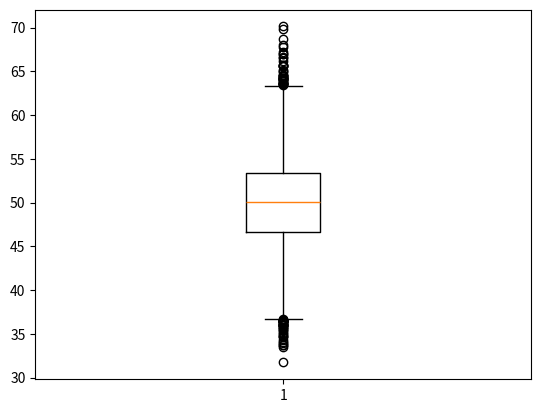

Reproduce this figure in Python.
from numpy.random import seed
from numpy.random import randn
from numpy import percentile
from matplotlib import pyplot
import numpy as np

seed(1)

if __name__ == "__main__":
    data = 5 * randn(10000) + 50
    mean = np.mean(data)
    std = np.std(data)
    print(f'Mean: {mean}')
    print(f'STD: {std}')
    q25, q75 = percentile(data, 25), percentile(data, 75)
    iqr = q75 - q25
    print(f'Percentiles: 25th = {q25}, 75th = {q75}, IQR = {iqr}')
    cut_off = iqr * 1.5
    lower, upper = q25 - cut_off, q75 + cut_off
    print(f'Lower: {lower}, Upper: {upper}')
    outlier = [x for x in data if x < lower or x > upper]
    print(f'identified outliers: {len(outlier)}')
    outlier_removed = [x for x in data if x >= lower and x <= upper]
    print(f'Non-outlier observations: {len(outlier_removed)}')
    pyplot.boxplot(data)
    pyplot.show()
